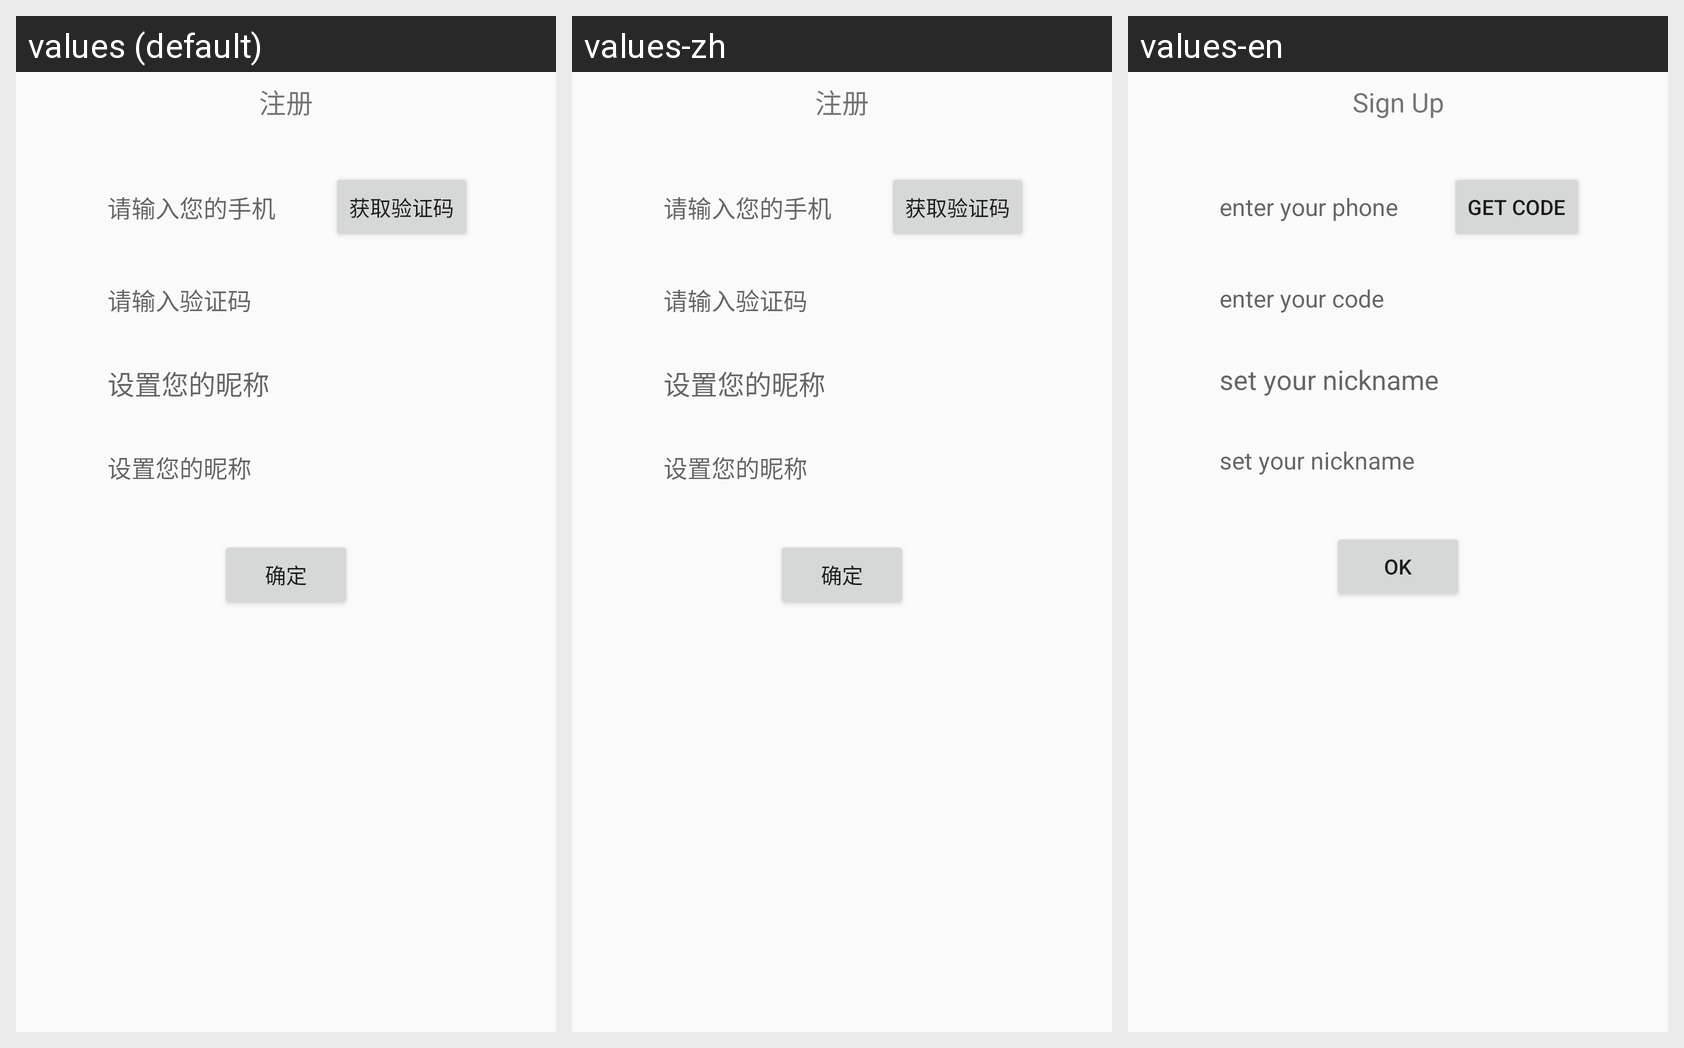

Locale-by-locale string values for the Android screen shown in this grid:
Android screen res/layout/layout_register.xml rendered under 3 locales, left to right: values (default), values-zh, values-en. Device: Nexus 5 (rendered at 1080×1920; each locale shown at half size, 540×960, under a caption strip naming it); theme AppTheme.NoActionBar.
Strings drawn on this screen, with the default value and each locale's value (text and hints the layout hard-codes, and strings that could not be matched under every locale, appear in the picture but are not listed):

register_phone
  values: 请输入您的手机
  values-zh: 请输入您的手机
  values-en: enter your phone

get_valid_code
  values: 获取验证码
  values-zh: 获取验证码
  values-en: get code

enter_code
  values: 请输入验证码
  values-zh: 请输入验证码
  values-en: enter your code

set_nickname
  values: 设置您的昵称
  values-zh: 设置您的昵称
  values-en: set your nickname

ok
  values: 确定
  values-zh: 确定
  values-en: OK

register_title
  values: 注册
  values-zh: 注册
  values-en: Sign Up
